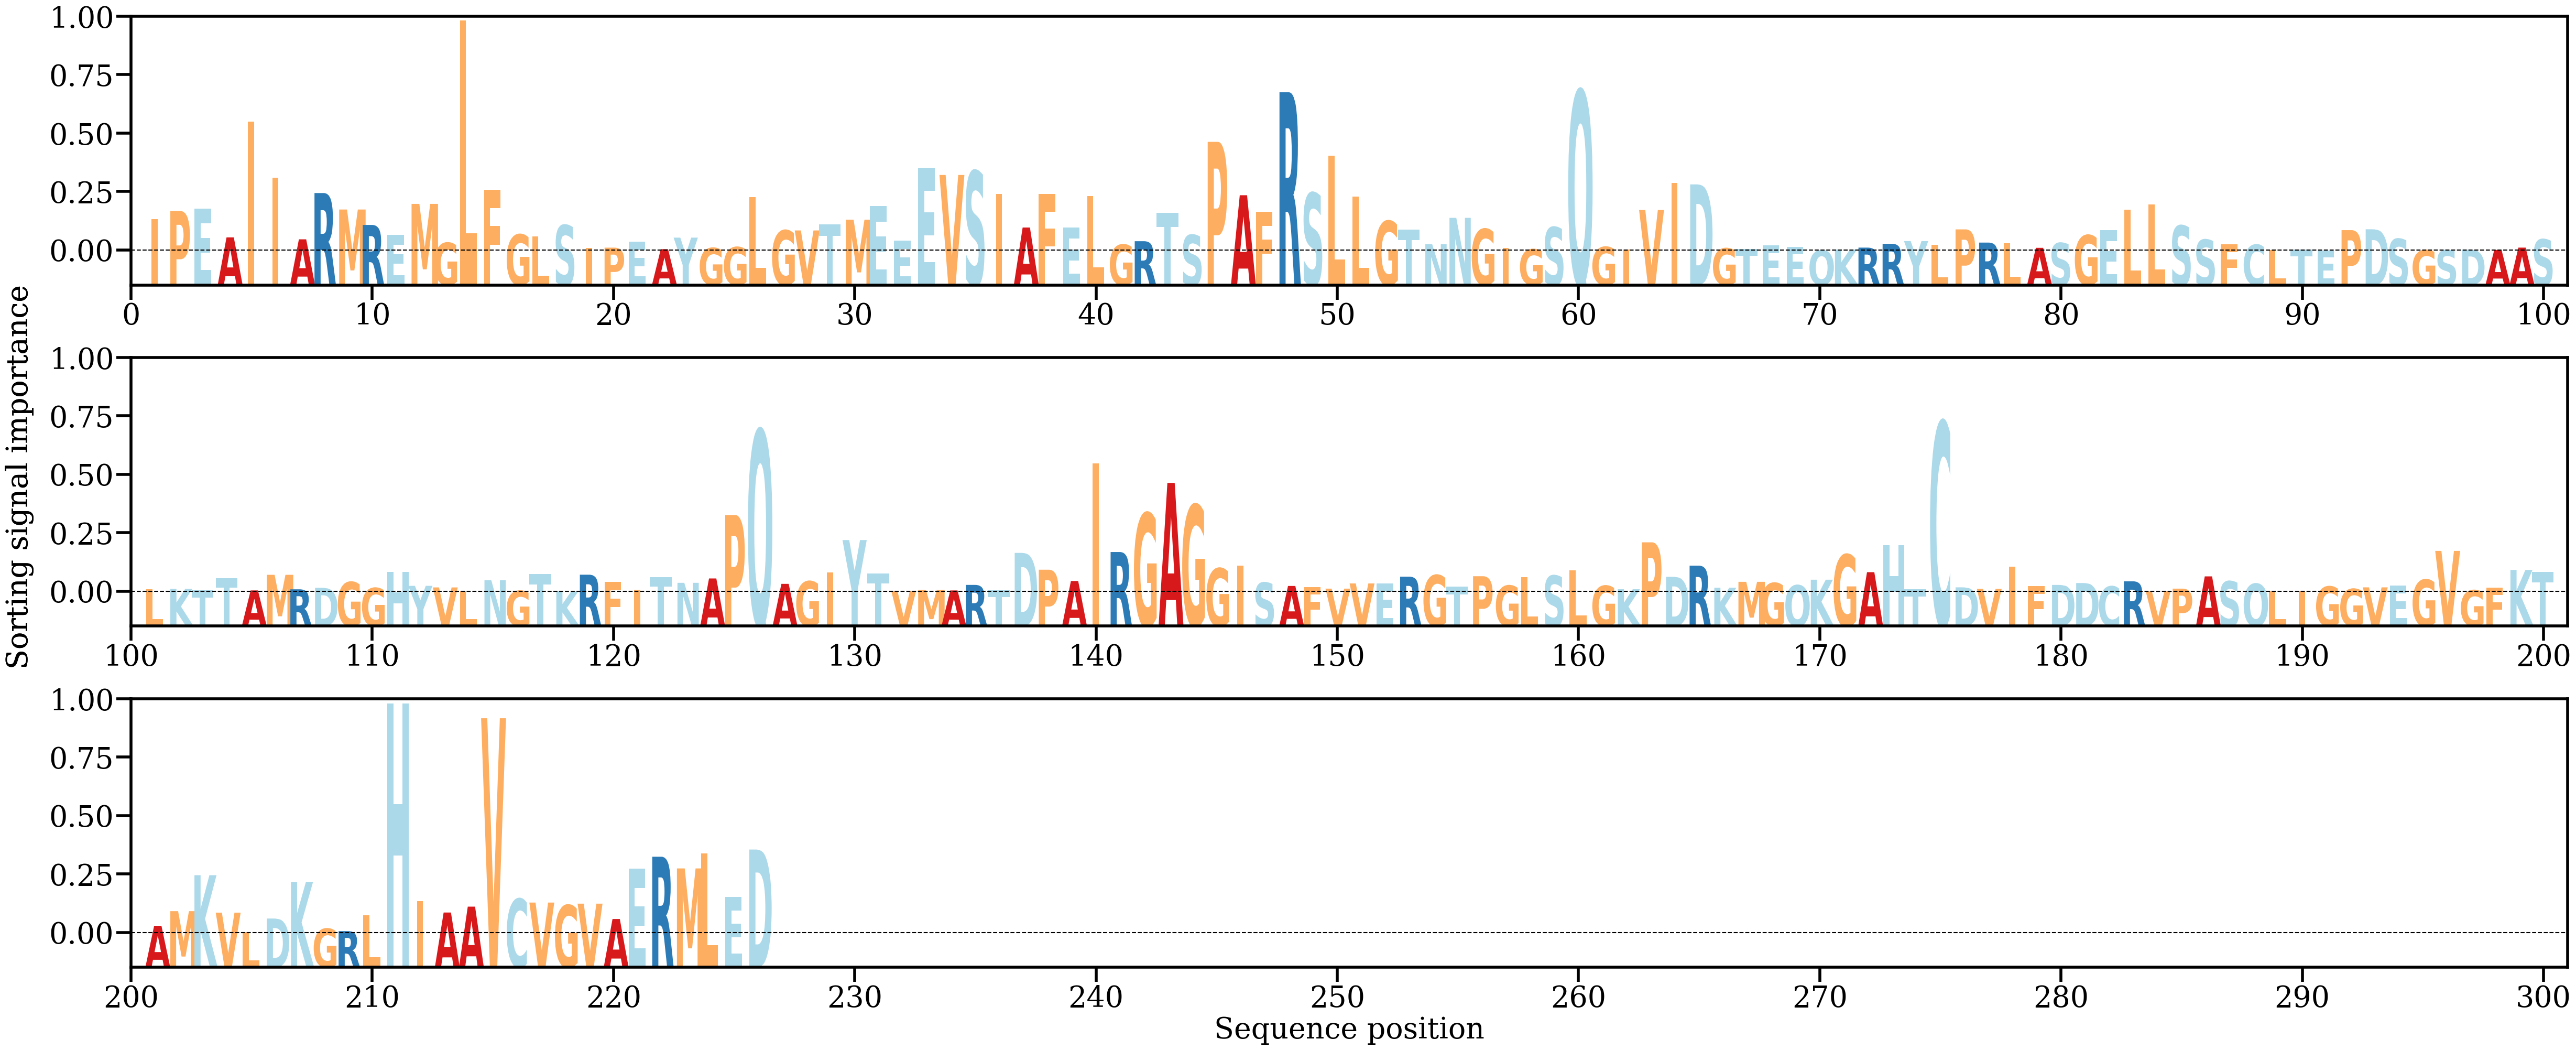

Values plotted in this chart, from the file beside it:
AA, Alpha
I, [0.00511244]
P, [0.00641057]
E, [0.00678116]
A, [0.00212691]
I, [0.02090206]
I, [0.01184607]
A, [0.0018114]
R, [0.00932281]
M, [0.00665043]
R, [0.00414722]
E, [0.00250545]
M, [0.00756182]
G, [0.00124644]
L, [0.03733281]
F, [0.00985919]
G, [0.00259994]
L, [0.00226715]
S, [0.00410971]
I, [0.00043441]
P, [0.00045871]
E, [0.00144427]
A, [0.00020872]
Y, [0.00208444]
G, [0.00040787]
G, [0.00054776]
L, [0.0086709]
G, [0.00326574]
V, [0.00325294]
T, [0.0042735]
M, [0.00499913]
E, [0.00718992]
E, [0.00164204]
E, [0.01343649]
V, [0.01225667]
S, [0.01288207]
I, [0.00915793]
A, [0.00372692]
F, [0.00916769]
E, [0.00374829]
L, [0.00886928]
G, [0.00094796]
R, [0.00150535]
T, [0.00610597]
S, [0.0025233]
P, [0.01763173]
A, [0.00896678]
F, [0.00629153]
R, [0.02567645]
S, [0.009326]
L, [0.01541315]
L, [0.0087515]
G, [0.00478188]
T, [0.00339933]
N, [0.00102237]
N, [0.0052949]
G, [0.00348791]
I, [0.00038389]
G, [0.00019441]
S, [0.00378155]
Q, [0.0259374]
... 166 more rows
